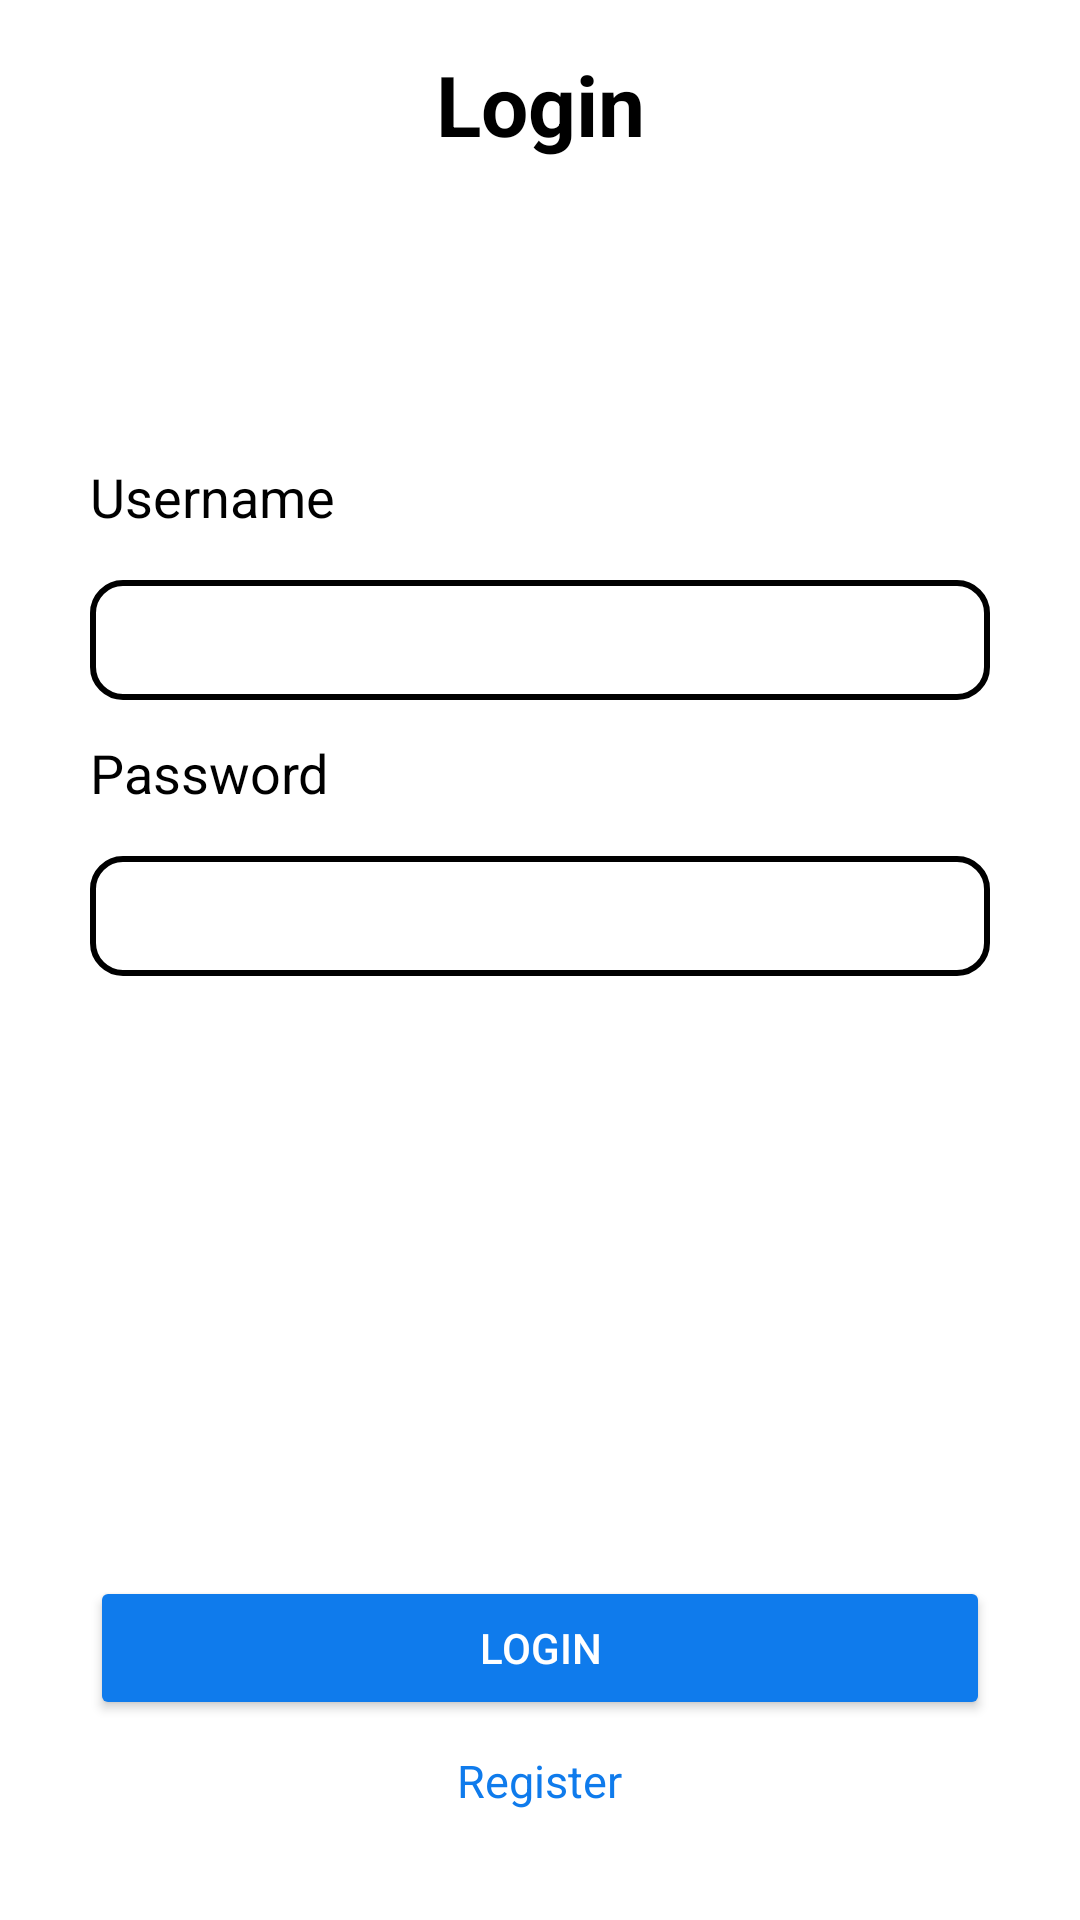

Write the Android layout XML for this screen, with the resource values it uses.
<!-- AndroidManifest.xml: application theme Theme.Kelompok1_mpl -->
<!-- res/layout/activity_login.xml -->
<?xml version="1.0" encoding="utf-8"?>
<LinearLayout
    xmlns:android="http://schemas.android.com/apk/res/android"
    xmlns:app="http://schemas.android.com/apk/res-auto"
    xmlns:tools="http://schemas.android.com/tools"
    android:layout_width="match_parent"
    android:layout_height="match_parent"
    android:orientation="vertical"
    android:background="@color/white"
    android:gravity="center"
    tools:context=".login">

    <TextView
        android:layout_width="match_parent"
        android:layout_height="wrap_content"
        android:layout_marginTop="10dp"
        android:text="Login"
        android:textAlignment="center"
        android:textSize="28dp"
        android:textColor="@color/black"
        android:textStyle="bold" />

    <TextView
       android:layout_width="match_parent"
       android:layout_height="40dp"
       android:layout_marginLeft="20dp"
       android:textSize="18dp"
       android:text="Username"
        android:textColor="@color/black"
       android:layout_marginTop="100dp"/>

    <EditText
        android:id="@+id/txtUsernama"
        android:layout_width="match_parent"
        android:layout_height="40dp"
        android:layout_marginBottom="12dp"
        android:layout_marginRight="30dp"
        android:layout_marginLeft="30dp"
        android:textColor="@color/black"
        android:background="@drawable/edt_background"
        android:paddingLeft="20dp"
        android:inputType="textPersonName"/>

    <TextView
        android:layout_width="match_parent"
        android:layout_height="40dp"
        android:layout_marginLeft="20dp"
        android:textSize="18dp"
        android:textColor="@color/black"
        android:text="Password"/>

    <EditText
        android:id="@+id/txtPassword"
        android:layout_width="match_parent"
        android:layout_height="40dp"
        android:layout_marginRight="30dp"
        android:layout_marginLeft="30dp"
        android:textColor="@color/black"
        android:layout_marginBottom="200dp"
        android:background="@drawable/edt_background"
        android:paddingLeft="20dp"
        android:inputType="textPassword"/>

    <Button
        android:id="@+id/btnlogin"
        android:layout_width="match_parent"
        android:layout_height="wrap_content"
        android:text="Login"
        android:textColor="@color/white"
        android:backgroundTint="#0F7BEC"
        android:layout_marginRight="30dp"
        android:layout_marginLeft="30dp"
        android:layout_marginBottom="10dp" />



    <TextView
        android:id="@+id/txvRegister"
        android:layout_width="wrap_content"
        android:layout_height="wrap_content"
        android:text="Register"
        android:textSize="15dp"
        android:onClick="pindah"
        android:textColor="#0F7BEC"
        android:layout_marginRight="30dp"
        android:layout_marginLeft="30dp"
        android:layout_marginBottom="30dp"/>




</LinearLayout>
<!-- resources referenced by this layout -->
<resources>
  <!-- drawable edt_background (drawable) -->
  <?xml version="1.0" encoding="utf-8"?>
  
  <shape xmlns:android="http://schemas.android.com/apk/res/android">
  
      <stroke android:color="@color/black"
          android:width="2dp"/>
      <corners android:radius="10dp"/>
  </shape>
  <style name="Theme.Kelompok1_mpl" parent="Theme.MaterialComponents.DayNight.NoActionBar">
          
          <item name="colorPrimary">@color/purple_500</item>
          <item name="colorPrimaryVariant">@color/purple_700</item>
          <item name="colorOnPrimary">@color/white</item>
          
          <item name="colorSecondary">@color/teal_200</item>
          <item name="colorSecondaryVariant">@color/teal_700</item>
          <item name="colorOnSecondary">@color/black</item>
          
          <item name="android:statusBarColor">?attr/colorPrimaryVariant</item>
          
      </style>
  <!-- not gathered from this repository: default colours our renderer supplied (Android Studio template values) -->
  <color name="purple_500">#FF6200EE</color>
  <color name="purple_700">#FF3700B3</color>
  <color name="teal_200">#FF03DAC5</color>
  <color name="teal_700">#FF018786</color>
  <color name="black">#FF000000</color>
  <color name="white">#FFFFFFFF</color>
</resources>
